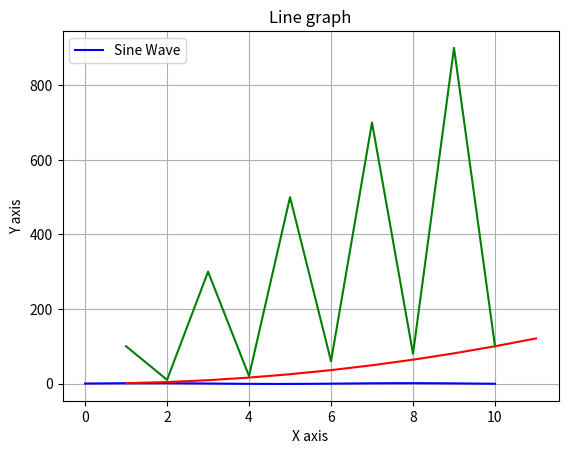

The matplotlib source for this figure:
import numpy as np
import matplotlib.pyplot as plt

# ---------------- A) ARRAY MANIPULATION, SEARCHING, SORTING, SPLITTING ---------------- #
#1234
# Creating a NumPy array
arr = np.array([10, 50, 30, 20, 40])
print("Original Array:", arr)

# 1. Array Manipulation - Reshaping
reshaped_arr = arr.reshape(5, 1)
print("\nReshaped Array:\n", reshaped_arr)

# 2. Searching - Finding index of a specific value (e.g., 30)
index = np.where(arr == 30)
print("\nIndex of 30:", index[0][0])

# 3. Sorting the array
sorted_arr = np.sort(arr)
print("\nSorted Array:", sorted_arr)

# 4. Splitting the array into 2 parts
split_arr = np.array_split(arr, 2)
print("\nSplitted Arrays:", split_arr)

# ---------------- B) BROADCASTING AND PLOTTING NUMPY ARRAYS ---------------- #

# 5. Broadcasting - Performing operations on different-sized arrays
a = np.array([[1], [2], [3]])
b = np.array([10, 20, 30])
broadcasted_sum = a + b  # NumPy automatically matches shapes
print("\nBroadcasting Result:\n", broadcasted_sum)

# 6. Plotting NumPy Arrays
x = np.linspace(0, 10, 100)  # Generate 100 points between 0 and 10
y = np.sin(x)  # Apply sine function

plt.plot(x, y, label="Sine Wave", color='blue')
plt.title("Plot of Sine Function")
plt.xlabel("X-axis")
plt.ylabel("Y-axis")
plt.legend()
plt.grid()
plt.show()

import matplotlib.pyplot as plt
import numpy as np
x = np.array([1,2,3,4,5,6,7,8,9,10, 11])
print(x)
y = x * x
# plotting
plt.title("Line graph")
plt.xlabel("Number")
plt.ylabel("Square of Number")
plt.plot(x, y, color ="red")
plt.show()

x = np.array([1,2,3, 4, 5, 6, 7, 8, 9, 10])
y = np.array([100, 10, 300, 20, 500, 60, 700, 80, 900, 100])
 
# plotting
plt.title("Line graph")
plt.xlabel("X axis")
plt.ylabel("Y axis")
plt.plot(x, y, color ="green")
plt.show()

